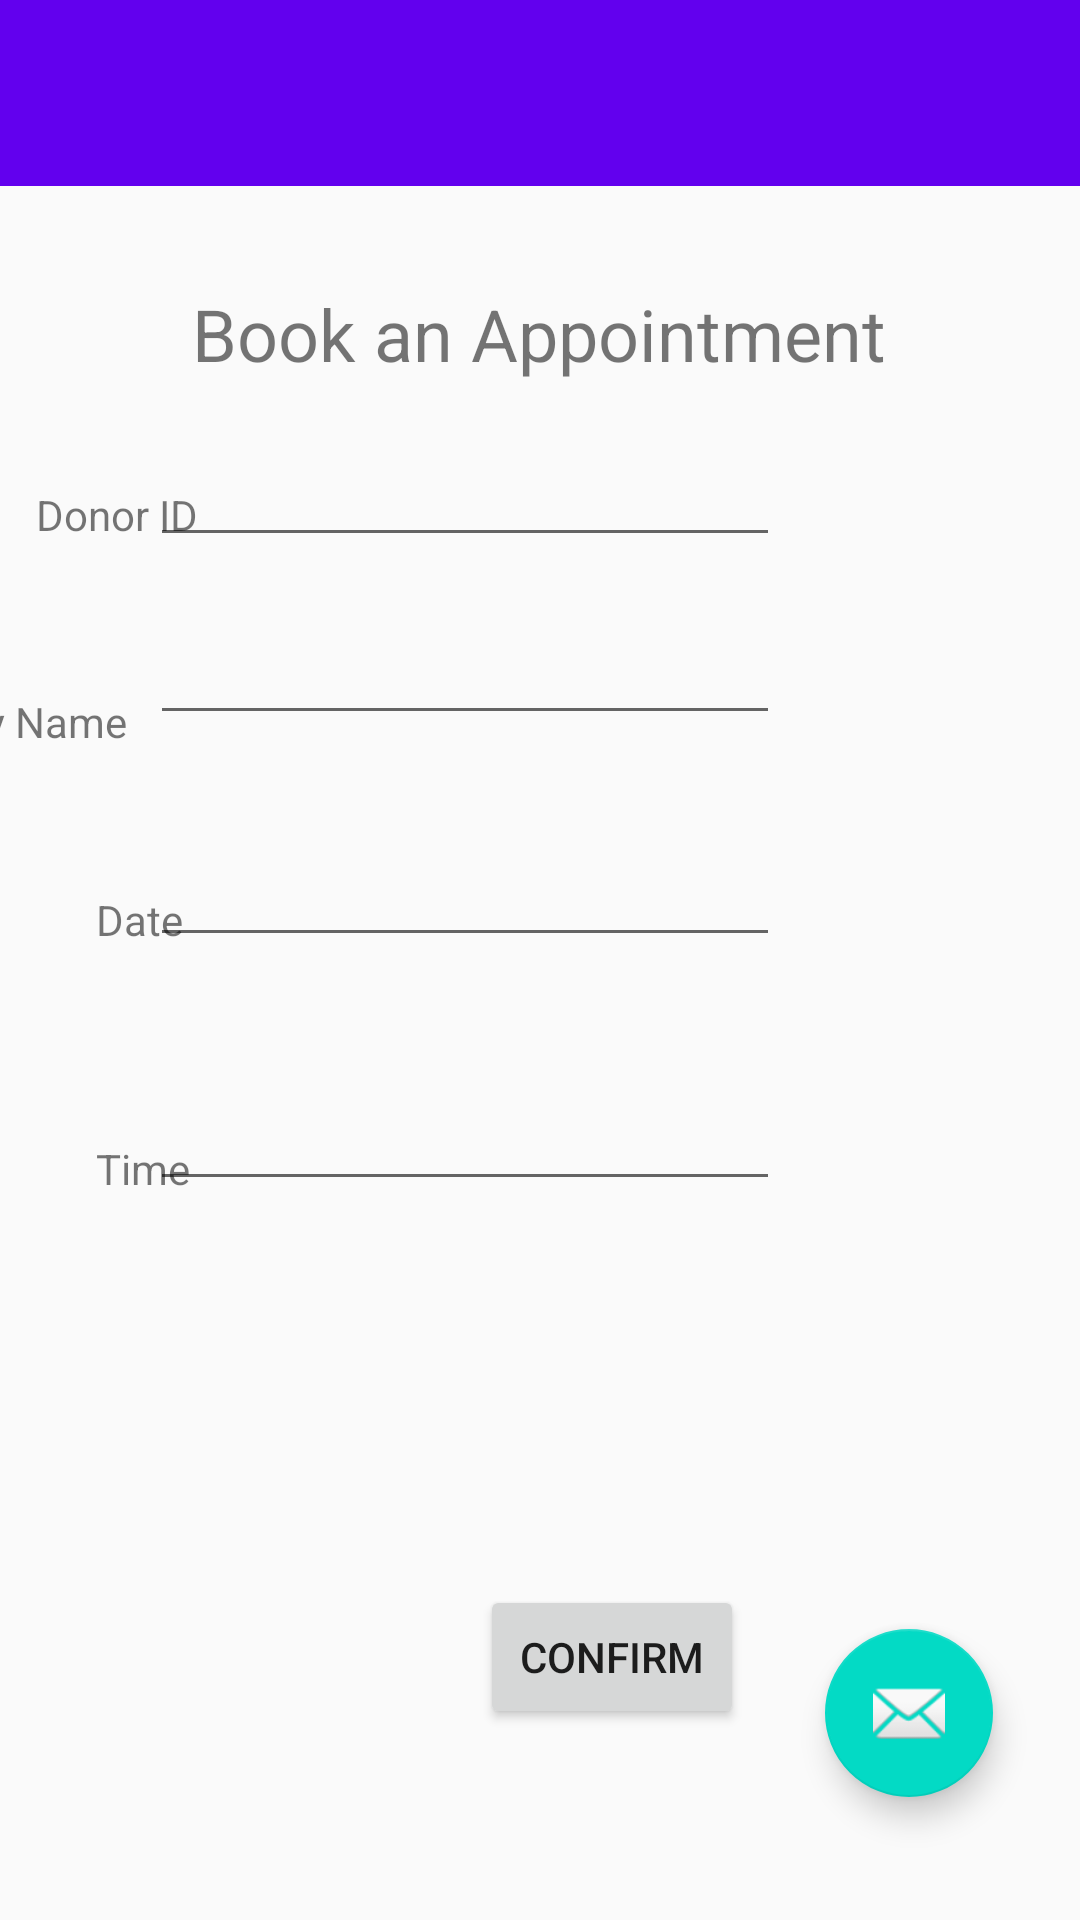

Layout XML and referenced resources for this Android screen:
<!-- AndroidManifest.xml: application theme AppTheme -->
<!-- res/layout/activity_booking__time.xml -->
<?xml version="1.0" encoding="utf-8"?>
<androidx.constraintlayout.widget.ConstraintLayout xmlns:android="http://schemas.android.com/apk/res/android"
    xmlns:app="http://schemas.android.com/apk/res-auto"
    xmlns:tools="http://schemas.android.com/tools"
    android:id="@+id/coordinatorLayout"
    android:layout_width="match_parent"
    android:layout_height="match_parent"
    tools:context=".booking_Time">

    <com.google.android.material.appbar.AppBarLayout
        android:id="@+id/appBarLayout"
        android:layout_width="410dp"
        android:layout_height="62dp"
        android:theme="@style/AppTheme.AppBarOverlay"
        app:layout_constraintEnd_toEndOf="parent"
        app:layout_constraintStart_toStartOf="parent"
        app:layout_constraintTop_toTopOf="parent">

        <androidx.appcompat.widget.Toolbar
            android:id="@+id/toolbar"
            android:layout_width="386dp"
            android:layout_height="match_parent"
            android:background="?attr/colorPrimary"
            app:popupTheme="@style/AppTheme.PopupOverlay" />

    </com.google.android.material.appbar.AppBarLayout>


    <com.google.android.material.floatingactionbutton.FloatingActionButton
        android:id="@+id/fab"
        android:layout_width="wrap_content"
        android:layout_height="wrap_content"
        android:layout_marginEnd="29dp"
        android:layout_marginRight="29dp"
        android:layout_marginBottom="41dp"
        app:layout_constraintBottom_toBottomOf="parent"
        app:layout_constraintEnd_toEndOf="parent"
        app:srcCompat="@android:drawable/ic_dialog_email" />

    <TextView
        android:id="@+id/textView3"
        android:layout_width="wrap_content"
        android:layout_height="wrap_content"
        android:layout_marginStart="74dp"
        android:layout_marginLeft="74dp"
        android:layout_marginTop="33dp"
        android:layout_marginEnd="75dp"
        android:layout_marginRight="75dp"
        android:text="@string/book_an_appointment"
        android:textSize="24sp"
        app:layout_anchorGravity="top|center"
        app:layout_constraintEnd_toEndOf="parent"
        app:layout_constraintStart_toStartOf="parent"
        app:layout_constraintTop_toBottomOf="@+id/appBarLayout" />

    <TextView
        android:id="@+id/textView4"
        android:layout_width="wrap_content"
        android:layout_height="wrap_content"
        android:layout_marginStart="12dp"
        android:layout_marginLeft="12dp"
        android:layout_marginTop="100dp"
        android:text="@string/donor_id"
        android:visibility="visible"
        app:layout_constraintStart_toStartOf="parent"
        app:layout_constraintTop_toBottomOf="@+id/appBarLayout" />

    <TextView
        android:id="@+id/textView5"
        android:layout_width="wrap_content"
        android:layout_height="wrap_content"
        android:layout_marginStart="32dp"
        android:layout_marginLeft="32dp"
        android:layout_marginTop="116dp"
        android:text="@string/date"
        app:layout_constraintStart_toStartOf="parent"
        app:layout_constraintTop_toBottomOf="@+id/textView4" />

    <TextView
        android:id="@+id/textView6"
        android:layout_width="wrap_content"
        android:layout_height="21dp"
        android:layout_marginStart="32dp"
        android:layout_marginLeft="32dp"
        android:layout_marginTop="64dp"
        android:text="@string/time"
        app:layout_constraintStart_toStartOf="parent"
        app:layout_constraintTop_toBottomOf="@+id/textView5" />

    <EditText
        android:id="@+id/editText"
        android:layout_width="wrap_content"
        android:layout_height="wrap_content"
        android:layout_marginTop="17dp"
        android:layout_marginEnd="100dp"
        android:layout_marginRight="100dp"
        android:autofillHints=""
        android:ems="10"
        android:inputType="textEmailAddress"
        app:layout_constraintEnd_toEndOf="parent"
        app:layout_constraintTop_toBottomOf="@+id/textView3" />

    <EditText
        android:id="@+id/editText2"
        android:layout_width="wrap_content"
        android:layout_height="wrap_content"
        android:layout_marginTop="40dp"
        android:layout_marginEnd="100dp"
        android:layout_marginRight="100dp"
        android:ems="10"
        android:inputType="time"
        app:layout_constraintEnd_toEndOf="parent"
        app:layout_constraintTop_toBottomOf="@+id/editText3" />

    <Button
        android:id="@+id/button4"
        android:layout_width="wrap_content"
        android:layout_height="wrap_content"
        android:layout_marginStart="160dp"
        android:layout_marginLeft="160dp"
        android:layout_marginTop="128dp"
        android:text="@string/confirm"
        app:layout_constraintStart_toStartOf="parent"
        app:layout_constraintTop_toBottomOf="@+id/editText2" />

    <EditText
        android:id="@+id/editText3"
        android:layout_width="wrap_content"
        android:layout_height="wrap_content"
        android:layout_marginTop="92dp"
        android:layout_marginEnd="100dp"
        android:layout_marginRight="100dp"
        android:ems="10"
        android:inputType="date"
        app:layout_constraintEnd_toEndOf="parent"
        app:layout_constraintTop_toBottomOf="@+id/editText" />

    <TextView
        android:id="@+id/textView"
        android:layout_width="wrap_content"
        android:layout_height="24dp"
        android:layout_marginStart="16dp"
        android:layout_marginLeft="16dp"
        android:layout_marginTop="50dp"
        android:layout_marginEnd="8dp"
        android:layout_marginRight="8dp"
        android:text="@string/charity"
        app:layout_constraintEnd_toStartOf="@+id/editText4"
        app:layout_constraintHorizontal_bias="1.0"
        app:layout_constraintStart_toStartOf="parent"
        app:layout_constraintTop_toBottomOf="@+id/textView4" />

    <EditText
        android:id="@+id/editText4"
        android:layout_width="wrap_content"
        android:layout_height="wrap_content"
        android:layout_marginTop="18dp"
        android:layout_marginEnd="100dp"
        android:layout_marginRight="100dp"
        android:ems="10"
        android:inputType="textPersonName"
        app:layout_constraintEnd_toEndOf="parent"
        app:layout_constraintTop_toBottomOf="@+id/editText" />

</androidx.constraintlayout.widget.ConstraintLayout>
<!-- resources referenced by this layout -->
<resources>
  <string name="book_an_appointment">Book an Appointment</string>
  <string name="charity">Charity Name</string>
  <string name="confirm">Confirm</string>
  <string name="date">Date</string>
  <string name="donor_id">Donor ID</string>
  <string name="time">Time</string>
  <style name="AppTheme.AppBarOverlay" parent="ThemeOverlay.AppCompat.Dark.ActionBar" />
  <style name="AppTheme.PopupOverlay" parent="ThemeOverlay.AppCompat.Light" />
  <style name="AppTheme" parent="Theme.AppCompat.Light.DarkActionBar">
          
          <item name="colorPrimary">@color/colorPrimary</item>
          <item name="colorPrimaryDark">@color/colorPrimaryDark</item>
          <item name="colorAccent">@color/colorAccent</item>
      </style>
  <!-- not gathered from this repository: default colours our renderer supplied (Android Studio template values) -->
  <color name="colorPrimary">#FF6200EE</color>
  <color name="colorPrimaryDark">#FF3700B3</color>
  <color name="colorAccent">#FF03DAC5</color>
</resources>
